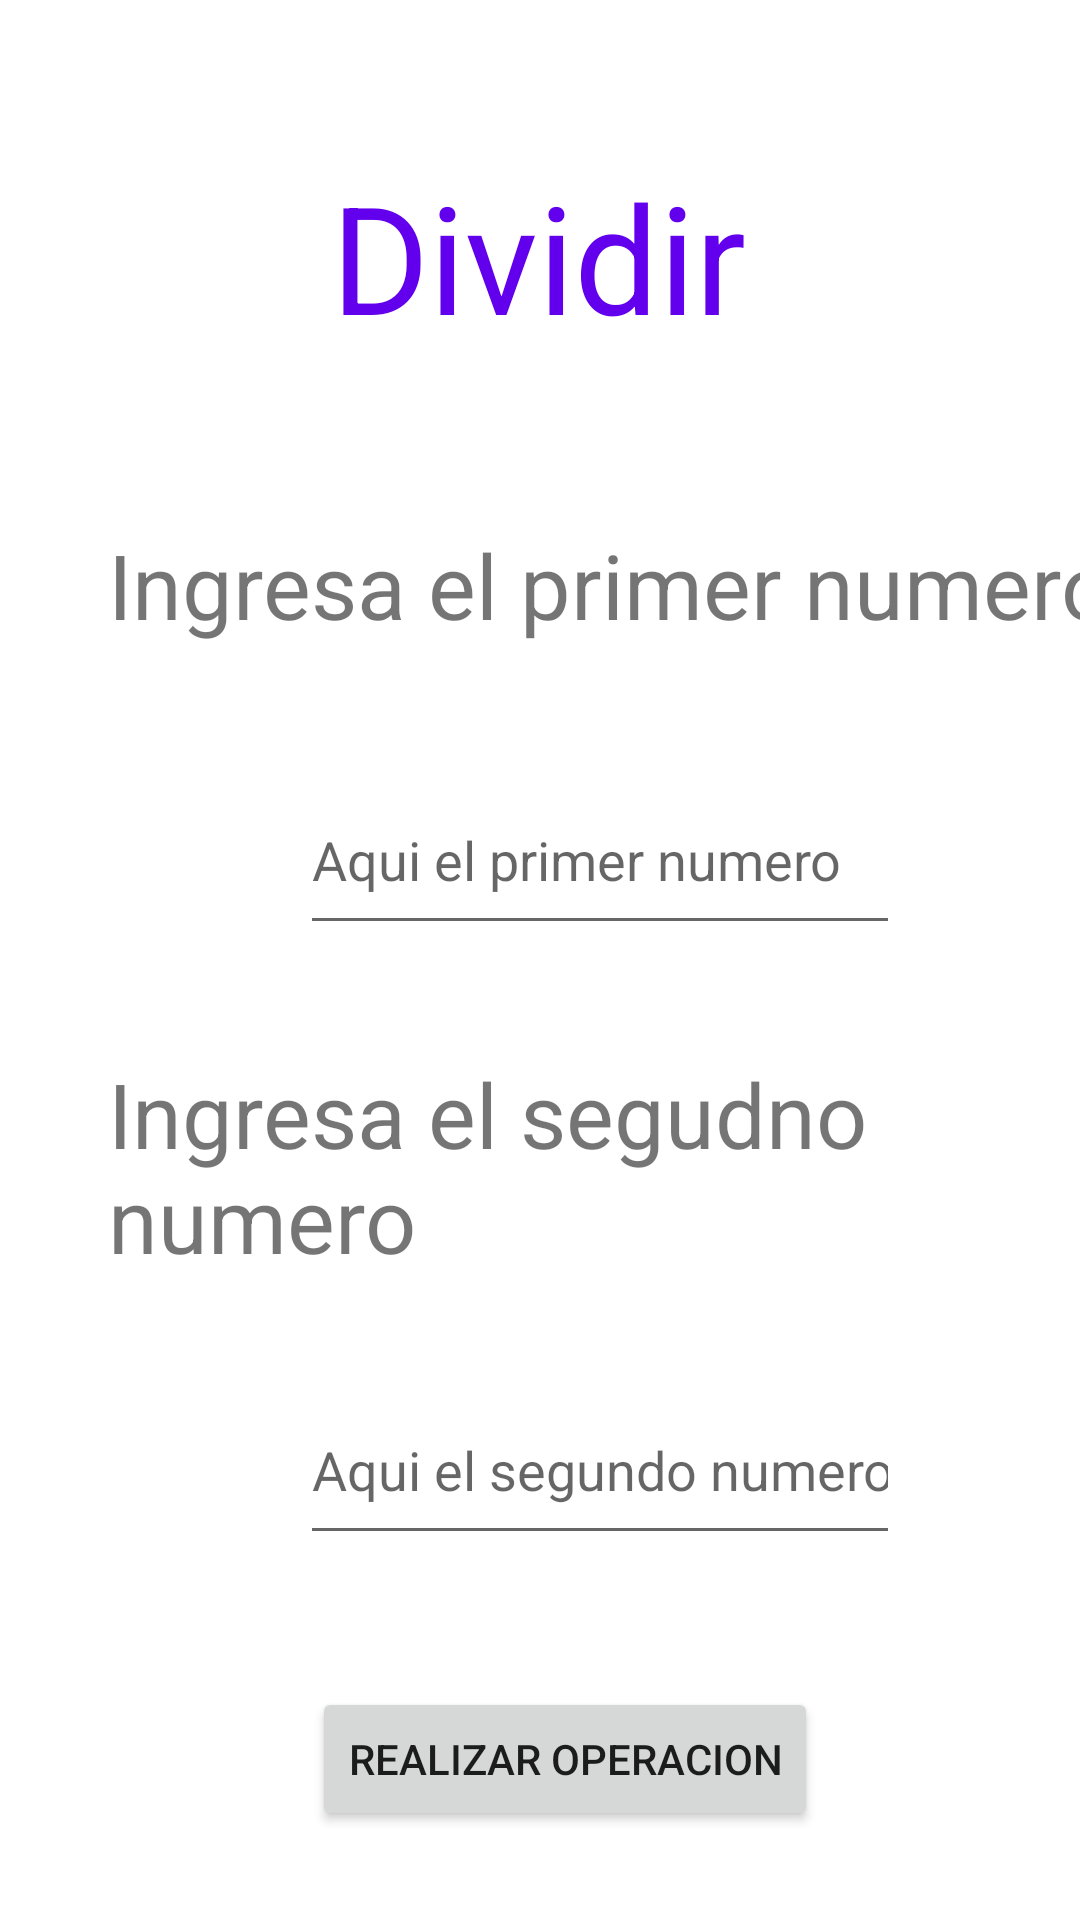

Write the Android layout XML for this screen, with the resource values it uses.
<!-- AndroidManifest.xml: application theme Theme.TSDMH252_LGSLP1P2 -->
<!-- res/layout/activity_divicion.xml -->
<?xml version="1.0" encoding="utf-8"?>
<androidx.constraintlayout.widget.ConstraintLayout xmlns:android="http://schemas.android.com/apk/res/android"
    xmlns:app="http://schemas.android.com/apk/res-auto"
    xmlns:tools="http://schemas.android.com/tools"
    android:id="@+id/main"
    android:layout_width="match_parent"
    android:layout_height="match_parent"
    tools:context=".divicionActivity">

    <TextView
        android:id="@+id/textView11"
        android:layout_width="wrap_content"
        android:layout_height="wrap_content"
        android:layout_marginTop="52dp"
        android:text="@string/txtdivi"
        android:textColor="@color/purple_500"
        android:textSize="50sp"
        app:layout_constraintEnd_toEndOf="parent"
        app:layout_constraintHorizontal_bias="0.498"
        app:layout_constraintStart_toStartOf="parent"
        app:layout_constraintTop_toTopOf="parent" />

    <TextView
        android:id="@+id/textView12"
        android:layout_width="wrap_content"
        android:layout_height="wrap_content"
        android:layout_marginStart="36dp"
        android:layout_marginTop="56dp"
        android:text="@string/txtp2"
        android:textSize="30sp"
        app:layout_constraintStart_toStartOf="parent"
        app:layout_constraintTop_toBottomOf="@+id/textView11" />

    <EditText
        android:id="@+id/d1"
        android:layout_width="200dp"
        android:layout_height="60dp"
        android:layout_marginStart="100dp"
        android:layout_marginTop="40dp"
        android:ems="10"
        android:hint="@string/lbd1"
        android:inputType="number"
        android:autofillHints="numerod"
        app:layout_constraintStart_toStartOf="parent"
        app:layout_constraintTop_toBottomOf="@+id/textView12" />

    <TextView
        android:id="@+id/textView13"
        android:layout_width="wrap_content"
        android:layout_height="wrap_content"
        android:layout_marginStart="36dp"
        android:layout_marginTop="36dp"
        android:text="@string/txt2p2"
        android:textSize="30sp"
        app:layout_constraintStart_toStartOf="parent"
        app:layout_constraintTop_toBottomOf="@+id/d1" />

    <EditText
        android:id="@+id/d2"
        android:layout_width="200dp"
        android:layout_height="60dp"
        android:layout_marginStart="100dp"
        android:layout_marginTop="32dp"
        android:ems="10"
        android:hint="@string/lbd2"
        android:autofillHints="numerid2"
        android:inputType="number"
        app:layout_constraintStart_toStartOf="parent"
        app:layout_constraintTop_toBottomOf="@+id/textView13" />

    <Button
        android:id="@+id/btnresultadodivicion"
        android:layout_width="wrap_content"
        android:layout_height="wrap_content"
        android:layout_marginStart="104dp"
        android:layout_marginTop="44dp"
        android:onClick="onClickdivi"
        android:text="@string/btnp2"
        app:layout_constraintStart_toStartOf="parent"
        app:layout_constraintTop_toBottomOf="@+id/d2" />

    <TextView
        android:id="@+id/lbresdivi"
        android:layout_width="200dp"
        android:layout_height="60dp"
        android:layout_marginStart="100dp"
        android:layout_marginTop="40dp"
        app:layout_constraintStart_toStartOf="parent"
        app:layout_constraintTop_toBottomOf="@+id/btnresultadodivicion" />

</androidx.constraintlayout.widget.ConstraintLayout>
<!-- resources referenced by this layout -->
<resources>
  <string name="btnp2">Realizar Operacion </string>
  
      //pantalla resta
  <string name="lbd1">Aqui el primer numero</string>
  <string name="lbd2">Aqui el segundo numero </string>
  
      //PANTALLA N2
  <string name="txt2p2">Ingresa el segudno numero</string>
  <string name="txtdivi">Dividir</string>
  <string name="txtp2">Ingresa el primer numero </string>
  <style name="Theme.TSDMH252_LGSLP1P2" parent="Theme.MaterialComponents.DayNight.DarkActionBar">
          
          <item name="colorPrimary">@color/purple_500</item>
          <item name="colorPrimaryVariant">@color/purple_700</item>
          <item name="colorOnPrimary">@color/white</item>
          
          <item name="colorSecondary">@color/teal_200</item>
          <item name="colorSecondaryVariant">@color/teal_700</item>
          <item name="colorOnSecondary">@color/black</item>
          
          <item name="android:statusBarColor">?attr/colorPrimaryVariant</item>
          
      </style>
  <!-- not gathered from this repository: default colours our renderer supplied (Android Studio template values) -->
  <color name="purple_500">#FF6200EE</color>
  <color name="purple_700">#FF3700B3</color>
  <color name="teal_200">#FF03DAC5</color>
  <color name="teal_700">#FF018786</color>
  <color name="black">#FF000000</color>
  <color name="white">#FFFFFFFF</color>
</resources>
